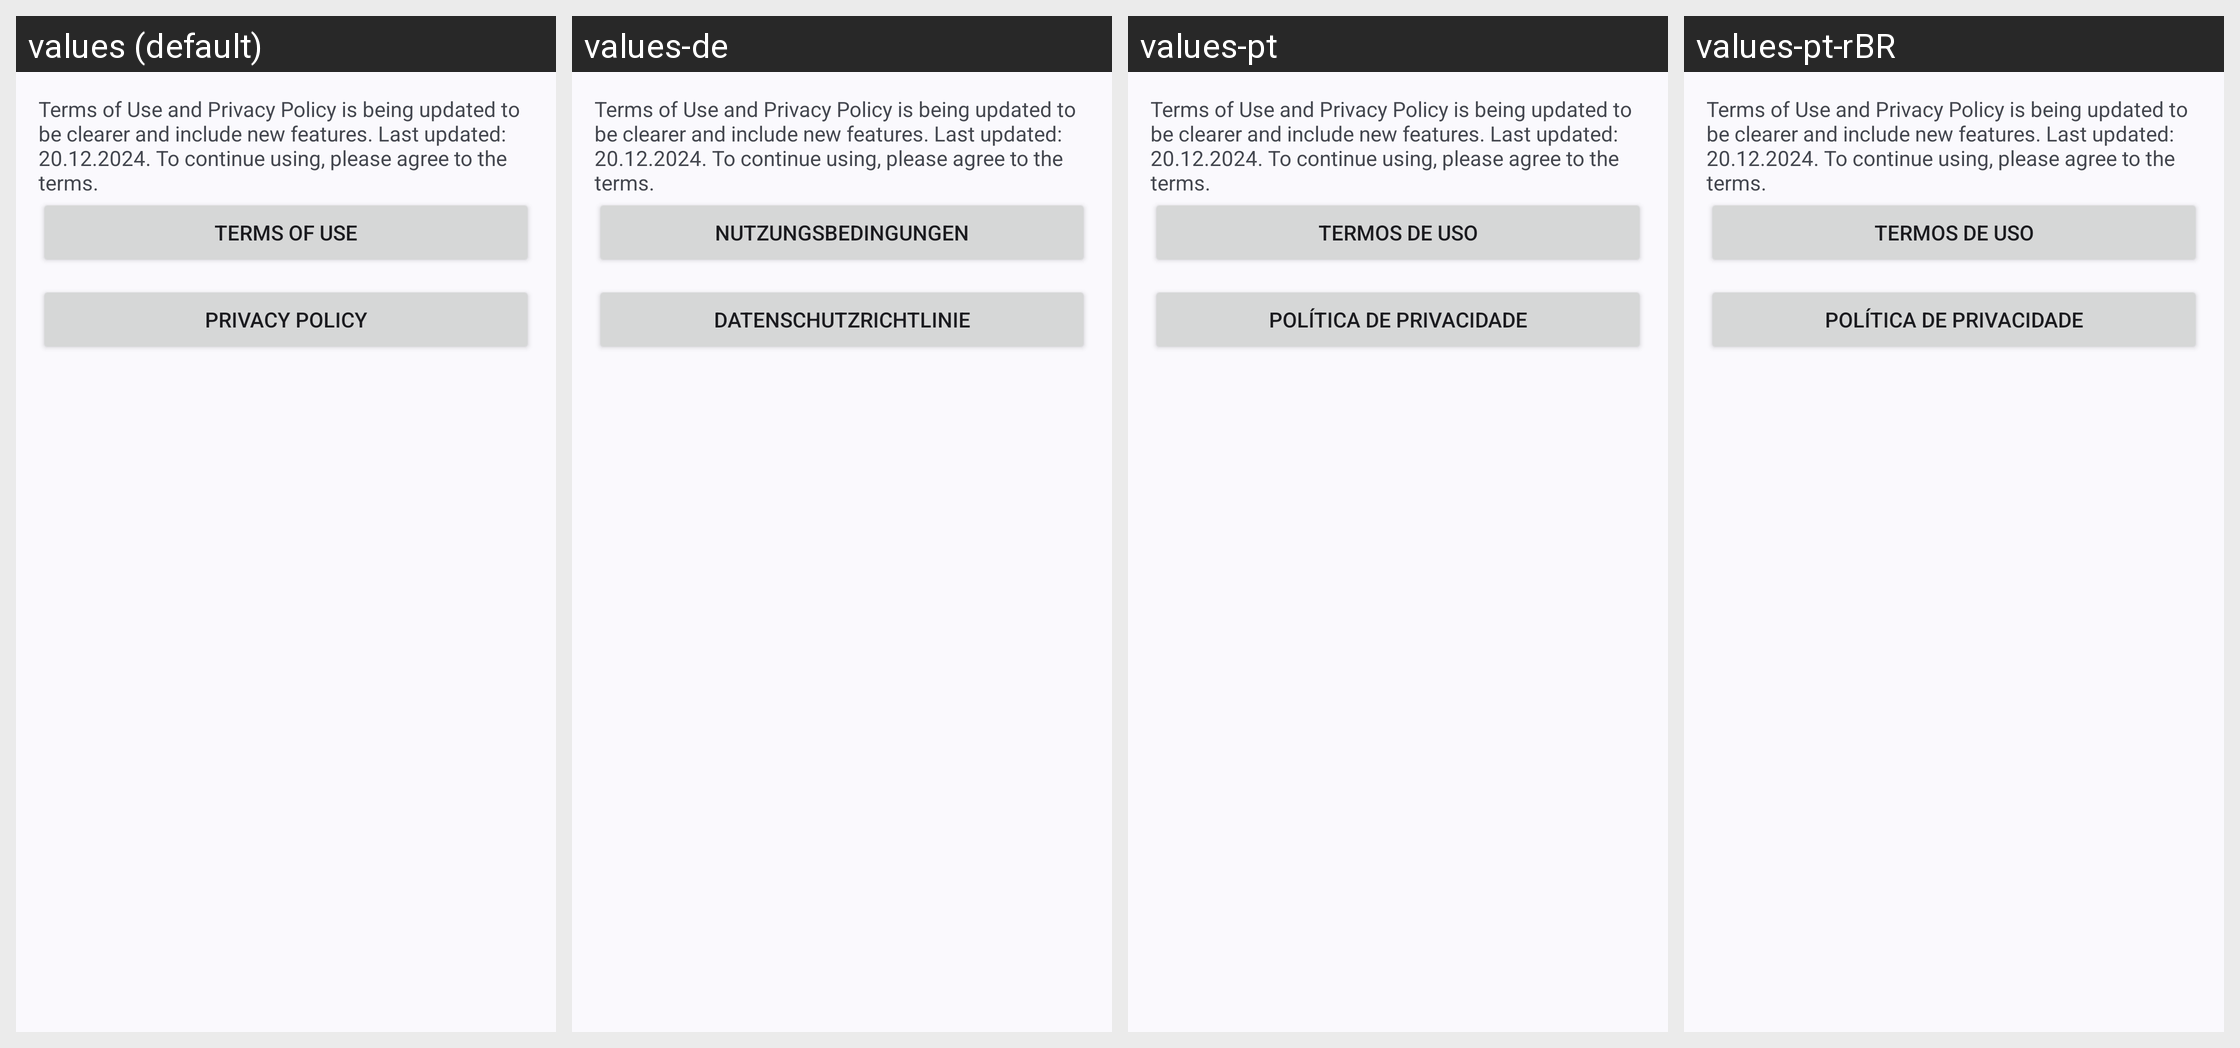

The same Android screen rendered under several of its app's locales, left to right. List the strings drawn on it with the default value and each locale's translation.
Android screen res/layout/contions.xml rendered under 4 locales, left to right: values (default), values-de, values-pt, values-pt-rBR. Device: Nexus 5 (rendered at 1080×1920; each locale shown at half size, 540×960, under a caption strip naming it); theme AppTheme.
Other locales in the repository, not shown: values-ar, values-cs, values-es, values-fr, values-hr, values-nb-rNO, values-ru, values-vi, values-zh-rCN, values-zh-rTW.
Strings drawn on this screen, with the default value and each locale's value (text and hints the layout hard-codes, and strings that could not be matched under every locale, appear in the picture but are not listed):

update_legacy
  values: Terms of Use and Privacy Policy is being updated to be clearer and include new features. Last updated: 20.12.2024. To continue using, please agree to the terms.
  values-de: Terms of Use and Privacy Policy is being updated to be clearer and include new features. Last updated: 20.12.2024. To continue using, please agree to the terms.  [not translated; the default value is used]
  values-pt: Terms of Use and Privacy Policy is being updated to be clearer and include new features. Last updated: 20.12.2024. To continue using, please agree to the terms.  [not translated; the default value is used]
  values-pt-rBR: Terms of Use and Privacy Policy is being updated to be clearer and include new features. Last updated: 20.12.2024. To continue using, please agree to the terms.  [not translated; the default value is used]

terms_of_use
  values: Terms of use
  values-de: Nutzungsbedingungen
  values-pt: Termos de uso
  values-pt-rBR: Termos de uso

privacy_policy
  values: Privacy policy
  values-de: Datenschutzrichtlinie
  values-pt: Política de Privacidade
  values-pt-rBR: Política de Privacidade
